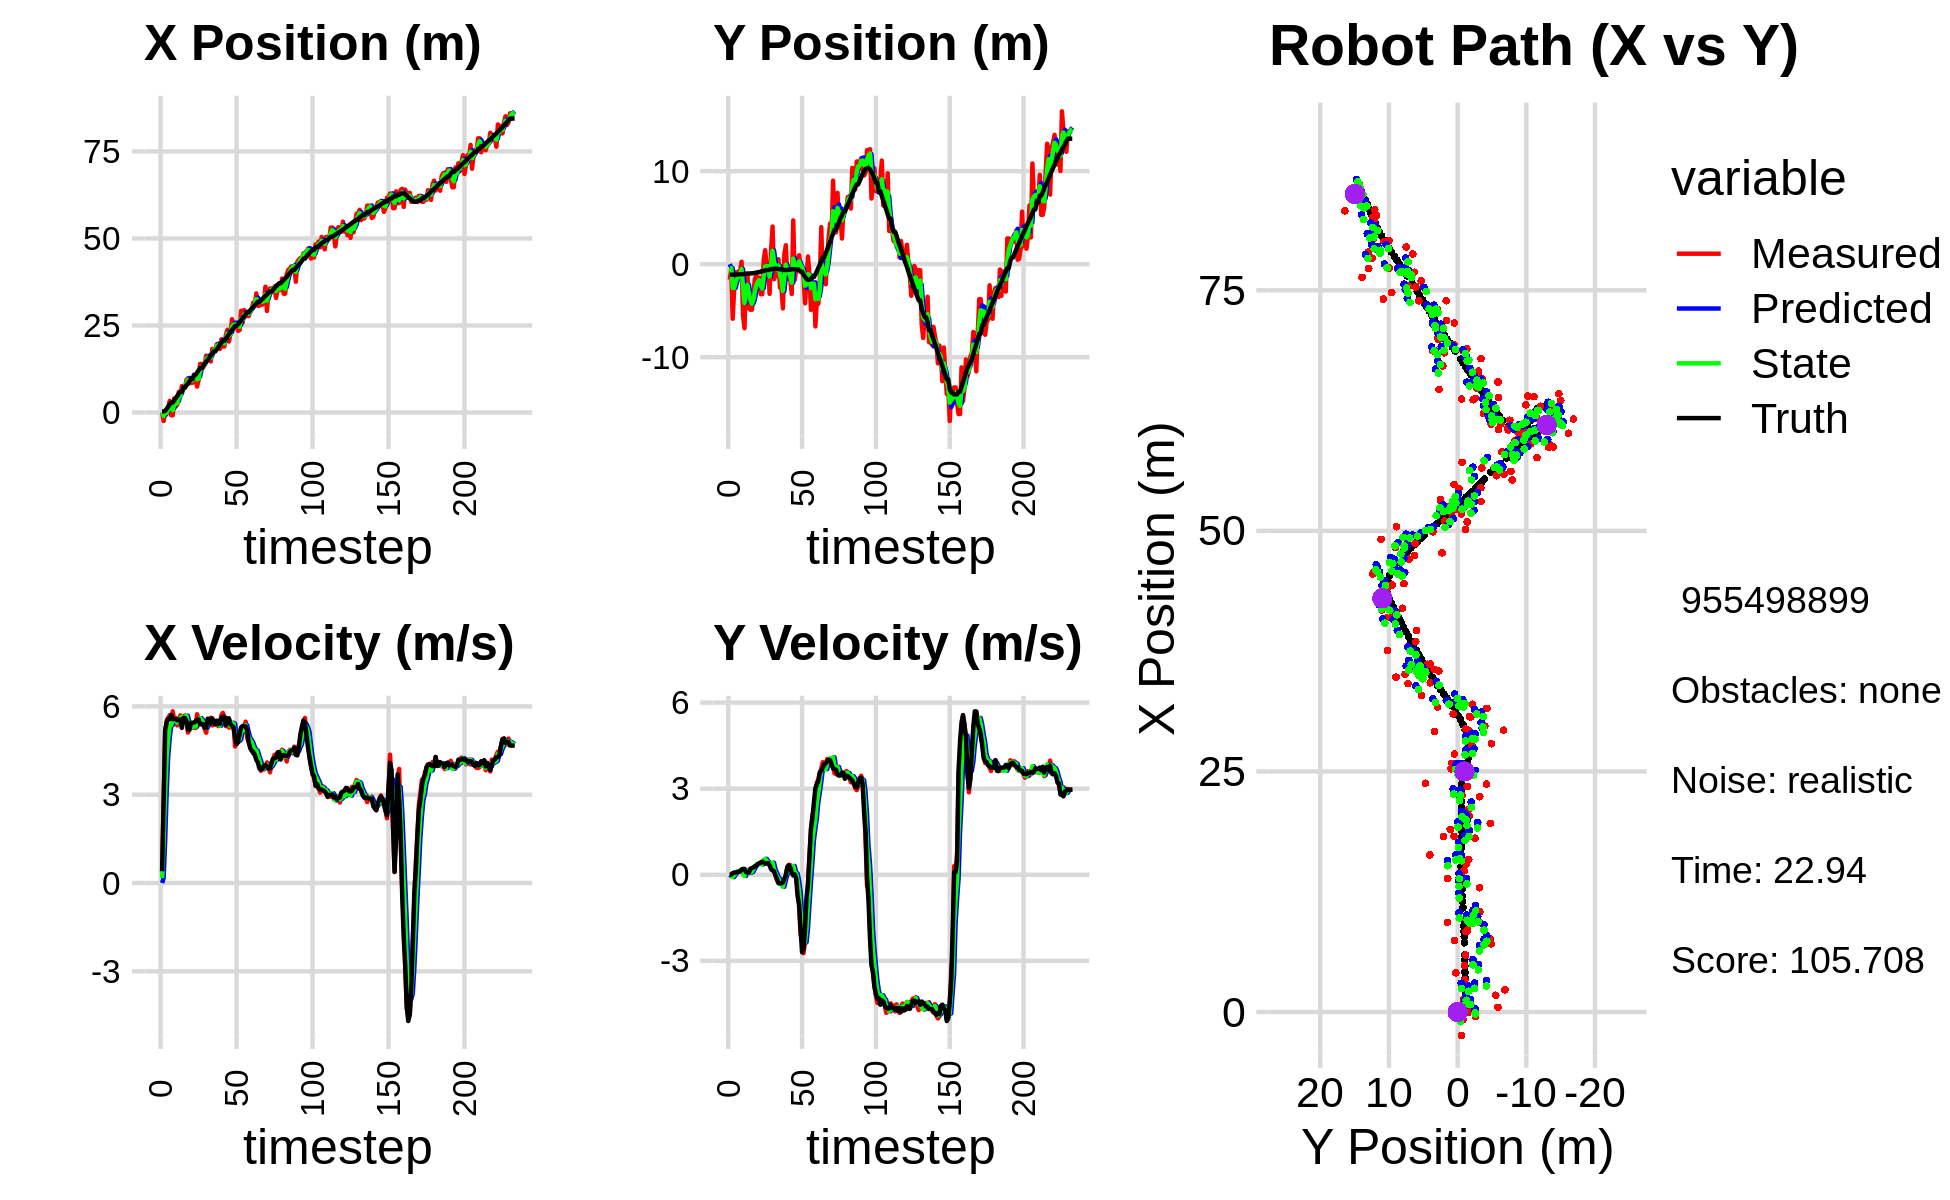

The file beside this chart, header and first rows:
0.000000000000000000e+00, 0.000000000000000000e+00, 0.000000000000000000e+00, 0.000000000000000000e+00, 0.000000000000000000e+00, 0.000000000000000000e+00, 0.000000000000000000e+00, 0.000000000000000000e+00, 0.000000000000000000e+00, 0.000000000000000000e+00, 0.000000000000000000e+00, 0.000000000000000000e+00, 2.641797066030822094e-01, -1.135933637669586549e+00, 0.000000000000000000e+00, 0.000000000000000000e+00, 0.000000000000000000e+00, -3.000176511704921722e-04
3.001064575171241700e-03, -1.668529093515707773e+00, 3.959999803900260962e-01, 1.176080411154260894e-04, 0.000000000000000000e+00, 0.000000000000000000e+00, 0.000000000000000000e+00, 0.000000000000000000e+00, 1.650424992516550879e-02, -3.494089497061504401e-01, 1.678238592179589761e-01, -4.525772505885582164e-02, 2.641797066030822094e-01, -1.135933637669586549e+00, 4.000000000000000222e-01, 0.000000000000000000e+00, 4.000000059604644775e-01, -2.969900087919086218e-04
-2.451016902893603966e+00, -5.451910638854042812e-01, 2.701999546658713225e+00, 1.387149308298738382e-03, 3.328663584696140570e-02, -3.539347222120360348e-01, 1.678238592179589761e-01, -4.525772505885582164e-02, -1.014021694493339787e+00, -4.258944682195605069e-01, 1.419480071861256354e+00, -2.850811498303598007e-02, 2.980542188074473131e-01, -1.135933770954184796e+00, 2.799999999999999822e+00, 5.000000000000000104e-03, 2.799999952316284180e+00, -5.133787635713815689e-04
4.931872674740460649e-01, -5.865808674112171772e+00, 5.086959690335574713e+00, 2.022429728239291333e-02, -8.720736873072141293e-01, -4.287452797178640806e-01, 1.419480071861256354e+00, -2.850811498303598007e-02, -2.003582409244875073e-01, -2.539522542269813776e+00, 3.065454972044702409e+00, -8.335073124448927340e-02, 5.145115857561320949e-01, -1.135585018215861997e+00, 5.200000000000000178e+00, 5.800000000000000294e-02, 5.199999809265136719e+00, -3.975693136453628540e-03
-4.465558530945837323e-01, -2.603426366496027100e+00, 5.526524367595537335e+00, 7.250424948315253859e-02, 1.061872562799827668e-01, -2.547857615394262698e+00, 3.065454972044702409e+00, -8.335073124448927340e-02, -8.268843750279875060e-02, -2.565158796297409616e+00, 4.287845806952621075e+00, -3.440575363530248842e-03, 1.035336018124848989e+00, -1.130954770801311016e+00, 5.453999999999999737e+00, 7.199999999999999456e-02, 5.454999923706054688e+00, -1.311856880784034729e-02
1.289050787748895255e+00, -8.625958586810803519e-01, 5.607450694377738465e+00, 7.847601715902584318e-02, 3.460961431924634013e-01, -2.565502853833762753e+00, 4.287845806952621075e+00, -3.440575363530248842e-03, 7.769939184456302605e-01, -1.901771996251781616e+00, 4.900281999130286614e+00, 6.314698098232113255e-02, 1.669979572216369723e+00, -1.122595669357292270e+00, 5.573000000000000398e+00, 8.000000000000000167e-02, 5.572999954223632812e+00, -1.399404089897871017e-02
3.336080551619307055e+00, -1.053101042355447658e+00, 5.700160416405704922e+00, 9.785020680390721370e-02, 1.267022118358658966e+00, -1.895457298153549575e+00, 4.900281999130286614e+00, 6.314698098232113255e-02, 2.156694099948573307e+00, -1.567915005080306567e+00, 5.349017816499579858e+00, 1.148478453932198773e-01, 2.310177326089190242e+00, -1.112886009314502544e+00, 5.573000000000000398e+00, 8.899999999999999578e-02, 5.572999954223632812e+00, -1.716453395783901215e-02
-8.048574923865093877e-01, -7.729379260249631400e-01, 5.520982238334137371e+00, 1.060061905257872611e-01, 2.691595881598531470e+00, -1.556430220540984566e+00, 5.349017816499579858e+00, 1.148478453932198773e-01, 1.222672959658327896e+00, -1.252141917483930555e+00, 5.362099429306563358e+00, 1.302502891646025451e-01, 2.858162402881393671e+00, -1.102993579854943729e+00, 5.714999999999999858e+00, 1.069999999999999979e-01, 5.716000080108642578e+00, -1.919824443757534027e-02
-8.048574923865093877e-01, -7.729379260249631400e-01, 5.832925017383740141e+00, 1.119956801204962937e-01, 1.758882902588984276e+00, -1.239116888567470376e+00, 5.362099429306563358e+00, 1.302502891646025451e-01, 6.884921520635589598e-01, -1.058729570514483020e+00, 5.528500681577052767e+00, 1.391031213862466698e-01, 2.858162402881393671e+00, -1.102993579854943729e+00, 5.565999999999999837e+00, 1.150000000000000050e-01, 5.566999912261962891e+00, -1.919824443757534027e-02
4.070831537428124314e+00, 2.603413556940327167e-01, 5.474925859749210311e+00, 1.507263115499054562e-01, 1.241342220221264281e+00, -1.044819258375858428e+00, 5.528500681577052767e+00, 1.391031213862466698e-01, 2.433463576245467941e+00, -5.373123469570904032e-01, 5.558690017878659795e+00, 1.790582580492251497e-01, 3.498680591675336515e+00, -1.088977029890890291e+00, 5.572000000000000064e+00, 1.849999999999999978e-01, 5.574999809265136719e+00, -2.752334065735340118e-02
1.743973255481083395e+00, -5.541528725885440210e+00, 5.608742497932317050e+00, 1.911843702802807077e-01, 2.989332578033334187e+00, -5.194065211521678993e-01, 5.558690017878659795e+00, 1.790582580492251497e-01, 2.465914746034556959e+00, -2.467582961595976343e+00, 5.552622704527600206e+00, 2.076134844560373338e-03, 4.142101764691052068e+00, -1.069264913305757014e+00, 5.572000000000000064e+00, 2.039999999999999869e-01, 5.574999809265136719e+00, -3.407365828752517700e-02
2.305484771739182204e+00, -6.886967451741202062e+00, 5.352775410019280145e+00, 1.858247502632849046e-01, 3.021177016487317069e+00, -2.467375348111520150e+00, 5.552622704527600206e+00, 2.076134844560373338e-03, 2.714299026677469584e+00, -4.179772066291857158e+00, 5.445300114950860859e+00, -4.426200195361419676e-02, 4.779778003923216723e+00, -1.045955928087979325e+00, 5.527000000000000135e+00, 2.039999999999999869e-01, 5.531000137329101562e+00, -3.470165282487869263e-02
5.929577648496125342e+00, -1.165401557942999045e+00, 5.487894236224947875e+00, 1.101641276523648572e-01, 3.258829038172555759e+00, -4.184198266487218376e+00, 5.445300114950860859e+00, -4.426200195361419676e-02, 4.384541611189146870e+00, -3.008972918413578945e+00, 5.529578304861223259e+00, 1.346054807315615887e-01, 5.413063525990639668e+00, -1.028116726676041592e+00, 5.551000000000000156e+00, 8.999999999999999667e-02, 5.552000045776367188e+00, -2.007132954895496368e-02
4.831974030041217283e+00, -1.019253170202556902e+00, 5.694542634147484961e+00, 7.218824765667117282e-02, 4.937499441675269551e+00, -2.995512370340422947e+00, 5.529578304861223259e+00, 1.346054807315615887e-01, 4.897028675118125562e+00, -2.229413931424436779e+00, 5.604563861998831165e+00, 1.657899575921848723e-01, 5.944632053723099219e+00, -1.019364329557413518e+00, 5.551000000000000156e+00, 7.199999999999999456e-02, 5.552000045776367188e+00, -1.267606299370527267e-02
7.589536309406843984e+00, -4.747103156440561911e+00, 5.585383875222015959e+00, 1.343680501381916970e-01, 5.457485061318008590e+00, -2.212834935665218161e+00, 5.604563861998831165e+00, 1.657899575921848723e-01, 6.355097316789626305e+00, -3.197206515736310983e+00, 5.645255867225727364e+00, 6.432468261094327622e-02, 5.944632053723099219e+00, -1.019364329557413518e+00, 5.269000000000000128e+00, 7.599999999999999811e-02, 5.541999816894531250e+00, -2.405244484543800354e-02
7.089161903081683924e+00, -4.900280284171961043e+00, 5.545286412060677961e+00, 2.029710260768463337e-01, 6.919622903512198775e+00, -3.190774047475216868e+00, 5.645255867225727364e+00, 6.432468261094327622e-02, 6.988705858309742780e+00, -3.851218707666495877e+00, 5.601866871405928094e+00, 7.390264408582247757e-02, 7.192175388687735982e+00, -9.908538326672903240e-01, 5.605999999999999872e+00, 2.059999999999999887e-01, 5.609000205993652344e+00, -3.658610954880714417e-02
7.089161903081683924e+00, -4.900280284171961043e+00, 5.688190842682553594e+00, 2.082016772567681917e-01, 7.548892545450335945e+00, -3.843828443257913730e+00, 5.601866871405928094e+00, 7.390264408582247757e-02, 7.357134077221026303e+00, -4.250590143448005342e+00, 5.632646290871347716e+00, 1.004987614593981227e-01, 7.192175388687735982e+00, -9.908538326672903240e-01, 5.605000000000000426e+00, 2.320000000000000118e-01, 5.609000205993652344e+00, -3.658610954880714417e-02
9.316934466819128957e+00, -3.211670415342764429e+00, 5.680320739370079863e+00, 2.540685398413292662e-01, 7.920398706308160897e+00, -4.240540267302065125e+00, 5.632646290871347716e+00, 1.004987614593981227e-01, 8.510461629133162731e+00, -3.837055190280191930e+00, 5.684769990502355874e+00, 2.012174505529354118e-01, 7.827465534152817206e+00, -9.651026892859233541e-01, 5.490999999999999659e+00, 2.550000000000000044e-01, 5.497000217437744141e+00, -4.469805955886840820e-02
9.827725529480300537e+00, -1.592329086604244770e+00, 5.108920244208117190e+00, 2.493122477122683700e-01, 9.078938628183397697e+00, -3.816933445224898414e+00, 5.684769990502355874e+00, 2.012174505529354118e-01, 9.381557453507038957e+00, -2.952148205011513316e+00, 5.426437530048138669e+00, 2.972167905000915322e-01, 8.346243381548783091e+00, -9.412053845578888245e-01, 5.211999999999999744e+00, 2.929999999999999827e-01, 5.221000194549560547e+00, -4.876071959733963013e-02
8.351435839916884873e+00, -1.241503389748710662e+00, 5.203820340384996967e+00, 3.092264473000642666e-01, 9.924201206511853002e+00, -2.922426525961504318e+00, 5.426437530048138669e+00, 2.972167905000915322e-01, 9.255742197544952532e+00, -2.269350624423765783e+00, 5.287609549030896083e+00, 3.554014885233607868e-01, 8.960190296461480131e+00, -9.085333659522000227e-01, 5.211000000000000298e+00, 3.180000000000000049e-01, 5.221000194549560547e+00, -5.935317277908325195e-02
8.536015629701886098e+00, -1.454553203821099316e+00, 5.327637659177272944e+00, 3.631509357757582990e-01, 9.784503152448042584e+00, -2.233810475571429865e+00, 5.287609549030896083e+00, 3.554014885233607868e-01, 9.259349807699532420e+00, -1.931091456646319537e+00, 5.278452997094426280e+00, 3.845949199231203375e-01, 9.589916705996964552e+00, -8.686720899965508780e-01, 5.442000000000000171e+00, 3.780000000000000027e-01, 5.455999851226806641e+00, -6.805831938982009888e-02
8.536015629701886098e+00, -1.454553203821099316e+00, 5.373126021336619651e+00, 4.000760954578998496e-01, 9.787195107408974692e+00, -1.892631964654007515e+00, 5.278452997094426280e+00, 3.845949199231203375e-01, 9.261913409099930661e+00, -1.722125616096999323e+00, 5.296142088882187515e+00, 4.054518215010712301e-01, 9.589916705996964552e+00, -8.686720899965508780e-01, 5.440999999999999837e+00, 3.950000000000000178e-01, 5.455999851226806641e+00, -7.432157546281814575e-02
1.042033264061060827e+01, -3.229821192148317532e+00, 5.399627884955880752e+00, 4.334809341162104701e-01, 9.791527617988149856e+00, -1.681580433946892272e+00, 5.296142088882187515e+00, 4.054518215010712301e-01, 1.005883917786313653e+01, -2.281969783413853481e+00, 5.359629190236378626e+00, 3.676501362609003176e-01, 1.082862901739967931e+01, -7.772867553037611232e-01, 5.453999999999999737e+00, 4.259999999999999898e-01, 5.471000194549560547e+00, -8.010797947645187378e-02
1.042033264061060827e+01, -3.229821192148317532e+00, 5.263067625835430974e+00, 4.225179066728539934e-01, 1.059480209688677377e+01, -2.245204769787763510e+00, 5.359629190236378626e+00, 3.676501362609003176e-01, 1.051897782435244544e+01, -2.626156277453277621e+00, 5.310133386360280205e+00, 3.611337169593439311e-01, 1.082862901739967931e+01, -7.772867553037611232e-01, 5.490999999999999659e+00, 4.590000000000000191e-01, 5.510000228881835938e+00, -8.010797947645187378e-02
7.436816692546282859e+00, 4.805798952720145567e-01, 5.733006642567958444e+00, 4.792090717349052342e-01, 1.104999116298847284e+01, -2.590042905757343306e+00, 5.310133386360280205e+00, 3.611337169593439311e-01, 9.536976051463341264e+00, -1.394917372561675251e+00, 5.430616607854820366e+00, 5.149834050905159888e-01, 1.145635652585712805e+01, -7.256736326924767555e-01, 5.551000000000000156e+00, 4.229999999999999871e-01, 5.566999912261962891e+00, -8.339387923479080200e-02
9.323094129639267535e+00, 1.501247419516922310e+00, 5.573339369006119703e+00, 4.045123905801099040e-01, 1.008003771224882250e+01, -1.343419032052623585e+00, 5.430616607854820366e+00, 5.149834050905159888e-01, 9.764277793133011585e+00, -2.416200919759030619e-01, 5.481690526839673616e+00, 5.558209507426394858e-01, 1.209079027207318724e+01, -6.756057612451530359e-01, 5.554000000000000270e+00, 3.910000000000000142e-01, 5.566999912261962891e+00, -7.245285063982009888e-02
1.395184051979543938e+01, -2.423637971050646711e-01, 5.563870320441819395e+00, 3.967767928299001379e-01, 1.031244684581697868e+01, -1.860379969016391077e-01, 5.481690526839673616e+00, 5.558209507426394858e-01, 1.184807638953283515e+01, -2.118877284966945718e-01, 5.602030636663486440e+00, 4.814805117583454974e-01, 1.272902154950646114e+01, -6.312234277234174407e-01, 5.394999999999999574e+00, 3.990000000000000213e-01, 5.409999847412109375e+00, -7.119257003068923950e-02
1.395184051979543938e+01, -2.423637971050646711e-01, 5.392528426877922776e+00, 3.953313377406859619e-01, 1.240827945319918335e+01, -1.637396773208600331e-01, 5.602030636663486440e+00, 4.814805117583454974e-01, 1.305407546433075971e+01, -1.964350028694827888e-01, 5.536543259004736761e+00, 4.398831936998606751e-01, 1.272902154950646114e+01, -6.312234277234174407e-01, 5.394999999999999574e+00, 4.069999999999999729e-01, 5.409999847412109375e+00, -7.318002730607986450e-02
1.291673067243190864e+01, -3.193081127033198463e+00, 5.393525678129226897e+00, 3.954044471691456342e-01, 1.360772979023123419e+01, -1.524466834994967213e-01, 5.536543259004736761e+00, 4.398831936998606751e-01, 1.331323660509061035e+01, -1.334132015039140029e+00, 5.453133401793492041e+00, 3.211639839043150535e-01, 1.335140085222939810e+01, -5.849335069166141654e-01, 5.397000000000000242e+00, 3.270000000000000129e-01, 5.407000064849853516e+00, -7.318002730607986450e-02
1.387621437753980125e+01, 1.440180732218977910e+00, 5.241834896223164897e+00, 2.741690748867096072e-01, 1.385854994526996009e+01, -1.302015616648708463e+00, 5.453133401793492041e+00, 3.211639839043150535e-01, 1.386107734240422040e+01, -2.384367188764962009e-01, 5.353314973244074793e+00, 3.878429580102398799e-01, 1.397397279744553522e+01, -5.440654029886198284e-01, 5.275999999999999801e+00, 1.900000000000000022e-01, 5.280000209808349609e+00, -5.225640907883644104e-02
1.632509636882825177e+01, 4.039276911163595329e+00, 5.103540070407284190e+00, 1.584746174236609795e-01, 1.439640883972862717e+01, -1.996524230754722073e-01, 5.353314973244074793e+00, 3.878429580102398799e-01, 1.520353890413511166e+01, 1.440442065910963354e+00, 5.277412833069653253e+00, 4.204742038255518954e-01, 1.460239839578824395e+01, -5.175587403917309981e-01, 5.277999999999999581e+00, 1.529999999999999971e-01, 5.280000209808349609e+00, -3.104192577302455902e-02
1.585963678358609208e+01, -1.611757741787795295e+00, 5.519367711740472693e+00, 1.342387860175042191e-01, 1.573128018744207779e+01, 1.482489486293518510e+00, 5.277412833069653253e+00, 4.204742038255518954e-01, 1.579100735045096116e+01, 2.738530134837187102e-01, 5.395022215965509460e+00, 1.910419063700016795e-01, 1.511874818784203534e+01, -5.032393807609343295e-01, 5.581000000000000405e+00, 1.239999999999999991e-01, 5.583000183105468750e+00, -2.431661263108253479e-02
1.539302739521661856e+01, -1.249649332887582398e+00, 5.537848756176122045e+00, 4.094309176186176208e-02, 1.633050957204751086e+01, 2.929572041207189059e-01, 5.395022215965509460e+00, 1.910419063700016795e-01, 1.593867435474845173e+01, -3.097556201666760156e-01, 5.442107913453645196e+00, 7.290939851392941318e-02, 1.575454187378483617e+01, -4.901742809597328110e-01, 5.427999999999999936e+00, -3.599999999999999728e-02, 5.427999973297119141e+00, -7.393185980618000031e-03
1.467101872002259455e+01, -9.293503329204535479e-01, 5.613831621286919926e+00, -1.886390333558405907e-01, 1.648288514609381750e+01, -3.024646803152830632e-01, 5.442107913453645196e+00, 7.290939851392941318e-02, 1.572313736305953213e+01, -5.524404567710949898e-01, 5.483694870750938755e+00, -6.607925155145094598e-02, 1.637996721241369258e+01, -4.963419908004166325e-01, 5.426000000000000156e+00, -1.489999999999999936e-01, 5.427999973297119141e+00, 3.358990699052810669e-02
1.825312066119775167e+01, 5.248949653625675227e-01, 5.353492985261644854e+00, -2.836097868080483253e-01, 1.627150685013462450e+01, -5.590483819262400678e-01, 5.483694870750938755e+00, -6.607925155145094598e-02, 1.710370858625701018e+01, -1.436376773189099176e-01, 5.465745182712505645e+00, -1.300597052148427801e-01, 1.701979875596162728e+01, -5.251686439334510847e-01, 5.594000000000000306e+00, -2.909999999999999809e-01, 5.602000236511230469e+00, 5.292711034417152405e-02
1.806944984205912874e+01, -2.517594980303720753e+00, 5.527526553958007405e+00, -3.061759352820030422e-01, 1.765028310452825977e+01, -1.566436478403941956e-01, 5.465745182712505645e+00, -1.300597052148427801e-01, 1.782839825456571958e+01, -1.077776061857107059e+00, 5.504308128176382375e+00, -2.860719041062123047e-01, 1.754156160381521445e+01, -5.533519258410921626e-01, 5.451999999999999957e+00, -3.009999999999999898e-01, 5.460999965667724609e+00, 5.533458292484283447e-02
1.806944984205912874e+01, -2.517594980303720753e+00, 5.495575943472652547e+00, -3.044061549014493440e-01, 1.837882906738335720e+01, -1.106383252267728379e+00, 5.504308128176382375e+00, -2.860719041062123047e-01, 1.824823120081535421e+01, -1.654780259342738091e+00, 5.493307248022308187e+00, -3.399379397145595449e-01, 1.754156160381521445e+01, -5.533519258410921626e-01, 5.384000000000000341e+00, -2.989999999999999880e-01, 5.392000198364257812e+00, 5.533458292484283447e-02
1.960887408268918364e+01, -4.755518124835609761e+00, 5.493007055096483349e+00, -2.964349764173968560e-01, 1.879756192561758610e+01, -1.688774053314193946e+00, 5.493307248022308187e+00, -3.399379397145595449e-01, 1.913952830614245926e+01, -2.878435515869463224e+00, 5.511060346815458644e+00, -4.189009690844303080e-01, 1.816328096439930917e+01, -5.877691975614288689e-01, 5.509999999999999787e+00, -2.710000000000000187e-01, 5.517000198364257812e+00, 5.391358584165573120e-02
1.897713533065509495e+01, 1.076428665418537545e+00, 5.328760948882271364e+00, -2.125975133210123436e-01, 1.969063434082400477e+01, -2.920325612777906255e+00, 5.511060346815458644e+00, -4.189009690844303080e-01, 1.938570500417468878e+01, -1.363310270566154614e+00, 5.408663724687817975e+00, -1.961800463917635629e-01, 1.879900026334022556e+01, -6.193394533281837422e-01, 5.402000000000000135e+00, -1.370000000000000107e-01, 5.403999805450439453e+00, 3.987509012222290039e-02
1.823854804075529046e+01, 2.039246482718889641e+00, 5.351980869792106077e+00, -1.439795109044258829e-02, 1.992657137664346934e+01, -1.382928275205330904e+00, 5.408663724687817975e+00, -1.961800463917635629e-01, 1.921375240495930470e+01, -4.960853497915485022e-02, 5.344501320484154938e+00, -3.341386776634452938e-03, 1.942615938204297876e+01, -6.363855169172908388e-01, 5.403999999999999915e+00, -1.499999999999999944e-02, 5.403999805450439453e+00, 2.690203255042433739e-03
2.105131435422106989e+01, -1.557698832566191349e+00, 5.704661879355633403e+00, 2.689859663316993554e-01, 1.974820253700772099e+01, -4.994267365681829413e-02, 5.344501320484154938e+00, -3.341386776634452938e-03, 2.030575126181147283e+01, -6.285357029566994713e-01, 5.544415919653420843e+00, 7.188921196874631381e-02, 2.006296205506724917e+01, -6.243083342037999417e-01, 5.607000000000000206e+00, 2.640000000000000124e-01, 5.613999843597412109e+00, -4.711705818772315979e-02
1.895034682777744450e+01, -1.634745763458951728e+00, 5.777636649589965145e+00, 3.462080036120531723e-01, 2.086019285377681598e+01, -6.213467817598248288e-01, 5.544415919653420843e+00, 7.188921196874631381e-02, 2.006058600121209423e+01, -1.007943058485691656e+00, 5.612983481199940172e+00, 1.639481397246696504e-01, 2.059135103214624252e+01, -5.944807991443280537e-01, 5.644999999999999574e+00, 3.280000000000000138e-01, 5.655000209808349609e+00, -5.985051393508911133e-02
1.895034682777744450e+01, -1.634745763458951728e+00, 5.627905130508450426e+00, 3.372357795967734773e-01, 2.062188434933208825e+01, -9.915482445132246525e-01, 5.612983481199940172e+00, 1.639481397246696504e-01, 1.991769661589837170e+01, -1.236938848129319535e+00, 5.583098790172784653e+00, 2.220127719113716425e-01, 2.059135103214624252e+01, -5.944807991443280537e-01, 5.649000000000000021e+00, 2.500000000000000000e-01, 5.655000209808349609e+00, -5.985051393508911133e-02
2.237525951910239996e+01, -3.209504710140140382e+00, 5.329436230267778463e+00, 1.653212269286133684e-01, 2.047600649491565150e+01, -1.214737570938182465e+00, 5.583098790172784653e+00, 2.220127719113716425e-01, 2.127067411240210149e+01, -1.990684041387006831e+00, 5.504596091269127633e+00, 1.319783702012732318e-01, 2.123786401725995177e+01, -5.616460905112826696e-01, 5.360999999999999766e+00, 7.599999999999999811e-02, 5.361000061035156250e+00, -3.101045265793800354e-02
2.377696394917622058e+01, 4.699667704979648697e+00, 5.516807487214903993e+00, 4.611223005704953581e-02, 2.182113372152901576e+01, -1.977486204366879496e+00, 5.504596091269127633e+00, 1.319783702012732318e-01, 2.264577645538406614e+01, 6.129406095957994349e-01, 5.553646465507399377e+00, 3.081595040761146986e-01, 2.185905313504746772e+01, -5.490872729031642807e-01, 5.592999999999999972e+00, -2.500000000000000139e-02, 5.592999935150146484e+00, -8.358304388821125031e-03
2.036533284210622696e+01, -1.692368851647972239e+00, 5.277982372637151975e+00, -1.359358515243786099e-02, 2.320114110193480528e+01, 6.437565600034108604e-01, 5.553646465507399377e+00, 3.081595040761146986e-01, 2.199948245228621246e+01, -2.713826674440550368e-01, 5.360116795286922198e+00, 8.661603820074978421e-02, 2.250833749812635531e+01, -5.485107769013860546e-01, 5.592999999999999972e+00, 1.299999999999999940e-02, 5.592999935150146484e+00, 2.575521124526858330e-03
2.254630038185225871e+01, -6.214215852056922396e-01, 5.294914003597802399e+00, 3.019109896606388468e-02, 2.253549413181490380e+01, -2.627210636239800667e-01, 5.360116795286922198e+00, 8.661603820074978421e-02, 2.253854369784266609e+01, -4.034118227864431638e-01, 5.329388088057894990e+00, 4.939869575108921801e-02, 2.303612756772650272e+01, -5.444795958765835664e-01, 5.392000000000000348e+00, -1.419999999999999873e-01, 5.394000053405761719e+00, -5.701843649148941040e-03
2.680029201488902046e+01, 4.725294835453601183e-01, 5.399340993155460566e+00, -5.855598749750520193e-01, 2.307148250664845435e+01, -3.984719532113342177e-01, 5.329388088057894990e+00, 4.939869575108921801e-02, 2.464477944329142289e+01, -7.621522416360543284e-02, 5.444975379428596440e+00, -2.112140868753623335e-01, 2.366543912919106418e+01, -5.694829686654746537e-01, 5.338000000000000078e+00, -7.630000000000000115e-01, 5.392000198364257812e+00, 1.080280467867851257e-01
2.527279055158417265e+01, 9.527804091366878225e-01, 5.384594645542637892e+00, -1.130549825558468280e+00, 2.518927698123428272e+01, -9.733663285114166341e-02, 5.444975379428596440e+00, -2.112140868753623335e-01, 2.522308312058300572e+01, 2.873320751053956013e-01, 5.418144974117393708e+00, -5.953796553203041242e-01, 2.428453969964242631e+01, -6.625732941720692271e-01, 5.294999999999999929e+00, -1.022000000000000020e+00, 5.392000198364257812e+00, 2.069539427757263184e-01
2.470581422796807658e+01, -5.097141136144932583e-01, 4.637485002024868130e+00, -2.098054910944697316e+00, 2.576489761799474465e+01, 2.277941095733651833e-01, 5.418144974117393708e+00, -5.953796553203041242e-01, 2.530045818475700869e+01, -9.627060403825241086e-02, 5.024040787799373575e+00, -1.302329895842622376e+00, 2.487128210085390023e+01, -8.294137288616684200e-01, 4.948000000000000398e+00, -1.939000000000000057e+00, 5.314000129699707031e+00, 4.248581230640411377e-01
2.470581422796807658e+01, -5.097141136144932583e-01, 4.894414477880841829e+00, -2.214292946938496875e+00, 2.580286226353694445e+01, -2.265035936225146540e-01, 5.024040787799373575e+00, -1.302329895842622376e+00, 2.533747240078319862e+01, -3.593502849012393252e-01, 4.938228319408495715e+00, -1.726108363245112187e+00, 2.487128210085390023e+01, -8.294137288616684200e-01, 4.716999999999999638e+00, -2.701999999999999957e+00, 5.435999870300292969e+00, 4.248581230640411377e-01
2.344325280192108707e+01, -1.394547535683862360e+00, 4.800182450781195875e+00, -2.731624942540471945e+00, 2.583129523272404882e+01, -5.319611212257505661e-01, 4.938228319408495715e+00, -1.726108363245112187e+00, 2.482155710083668865e+01, -8.921151718914744899e-01, 4.819912170602784762e+00, -2.211063738430197212e+00, 2.541967630418571389e+01, -1.119613093909215928e+00, 4.785000000000000142e+00, -2.579000000000000181e+00, 5.435999870300292969e+00, 5.173639655113220215e-01
2.369504356435030701e+01, -4.202575580696695567e+00, 5.001721367778746874e+00, -2.311468338823480462e+00, 2.530354831789696846e+01, -1.113221545734494278e+00, 4.819912170602784762e+00, -2.211063738430197212e+00, 2.462977469248164653e+01, -2.315265631853792527e+00, 4.870702298259424801e+00, -2.356275324485156197e+00, 2.587744665191231874e+01, -1.364172594309664532e+00, 5.065999999999999837e+00, -1.844000000000000083e+00, 5.390999794006347656e+00, 4.328990876674652100e-01
2.920912861827594043e+01, -1.661219546168904770e+00, 5.229229993211731653e+00, -1.351278996111830333e+00, 2.511684492230758892e+01, -2.550893164302308058e+00, 4.870702298259424801e+00, -2.356275324485156197e+00, 2.685000472669749527e+01, -2.180235067613583766e+00, 5.131380398179935298e+00, -1.870679165927227494e+00, 2.645571851756713500e+01, -1.583162801987605839e+00, 5.283999999999999808e+00, -8.060000000000000497e-01, 5.344999790191650391e+00, 2.528770267963409424e-01
2.585132288959746916e+01, 8.292153017396797221e-01, 5.262175583722077832e+00, -3.048740082891490677e-01, 2.736314276651548738e+01, -2.367302984206306693e+00, 5.131380398179935298e+00, -1.870679165927227494e+00, 2.672894264667353070e+01, -1.086879514059477803e+00, 5.160081347799321705e+00, -1.055739519322592024e+00, 2.706245183962652234e+01, -1.687143074414612309e+00, 5.336000000000000298e+00, -3.109999999999999987e-01, 5.344999790191650391e+00, 5.787217989563941956e-02
2.942054903536595134e+01, -1.159344720183572042e+00, 5.332580962235151212e+00, 6.578076002382854393e-01, 2.724495078145346127e+01, -1.192453465991736961e+00, 5.160081347799321705e+00, -1.055739519322592024e+00, 2.816593868423726832e+01, -1.136600651178523824e+00, 5.290071489755181489e+00, -2.755932271056262817e-01, 2.767659807241505732e+01, -1.677839146922867064e+00, 5.328000000000000291e+00, 6.570000000000000284e-01, 5.368000030517578125e+00, -1.227362826466560364e-01
2.788445612836048682e+01, -4.916033642442044993e+00, 5.480309411447793266e+00, 1.515520794925522274e+00, 2.869494583321278469e+01, -1.164159973889086430e+00, 5.290071489755181489e+00, -2.755932271056262817e-01, 2.835772398679003459e+01, -2.575983245458705273e+00, 5.362503294948490762e+00, 4.178648691576748453e-01, 2.818983125696632897e+01, -1.581890480153923528e+00, 5.315999999999999837e+00, 1.616000000000000103e+00, 5.557000160217285156e+00, -2.697966992855072021e-01
2.771148812804919359e+01, -2.053758086619151157e+00, 4.924050968708321818e+00, 2.109779540338434511e+00, 2.889397431628488278e+01, -2.534196758542937911e+00, 5.362503294948490762e+00, 4.178648691576748453e-01, 2.838543396912341166e+01, -2.305198956816700839e+00, 5.128159237084357613e+00, 1.202593777740480707e+00, 2.879226064656512207e+01, -1.376059235690886506e+00, 5.192999999999999616e+00, 1.977000000000000091e+00, 5.557000160217285156e+00, -4.048011898994445801e-01
2.771148812804919359e+01, -2.053758086619151157e+00, 4.796284905577079094e+00, 2.055036356797709463e+00, 2.889824989283184919e+01, -2.184939579042652902e+00, 5.128159237084357613e+00, 1.202593777740480707e+00, 2.839037282624994418e+01, -2.112615180459324282e+00, 4.944322945235199995e+00, 1.594399779076705714e+00, 2.879226064656512207e+01, -1.376059235690886506e+00, 4.772999999999999687e+00, 2.516000000000000014e+00, 5.394999980926513672e+00, -4.048011898994445801e-01
2.929043870774185621e+01, -6.692068358831281927e+00, 4.759428524585526787e+00, 2.746427472491483890e+00, 2.888480512077346418e+01, -1.953175202551653777e+00, 4.944322945235199995e+00, 1.594399779076705714e+00, 2.905150592029368184e+01, -3.764271488192890480e+00, 4.865482563410965966e+00, 1.965474653448130660e+00, 2.934790754355967834e+01, -1.104338427920397603e+00, 4.578000000000000291e+00, 3.016999999999999904e+00, 5.482999801635742188e+00, -5.233734250068664551e-01
2.972432498650892896e+01, -3.943399147918791314e+00, 4.664669220147617423e+00, 3.216273591128574250e+00, 2.953805417663477684e+01, -3.567724022848077325e+00, 4.865482563410965966e+00, 1.965474653448130660e+00, 2.961192774994140464e+01, -3.682204689149448651e+00, 4.774233027386866723e+00, 2.522065644548434626e+00, 2.987401008620366483e+01, -7.735540437850980666e-01, 4.485999999999999766e+00, 3.152000000000000135e+00, 5.482999801635742188e+00, -6.036418676376342773e-01
... 173 more rows
